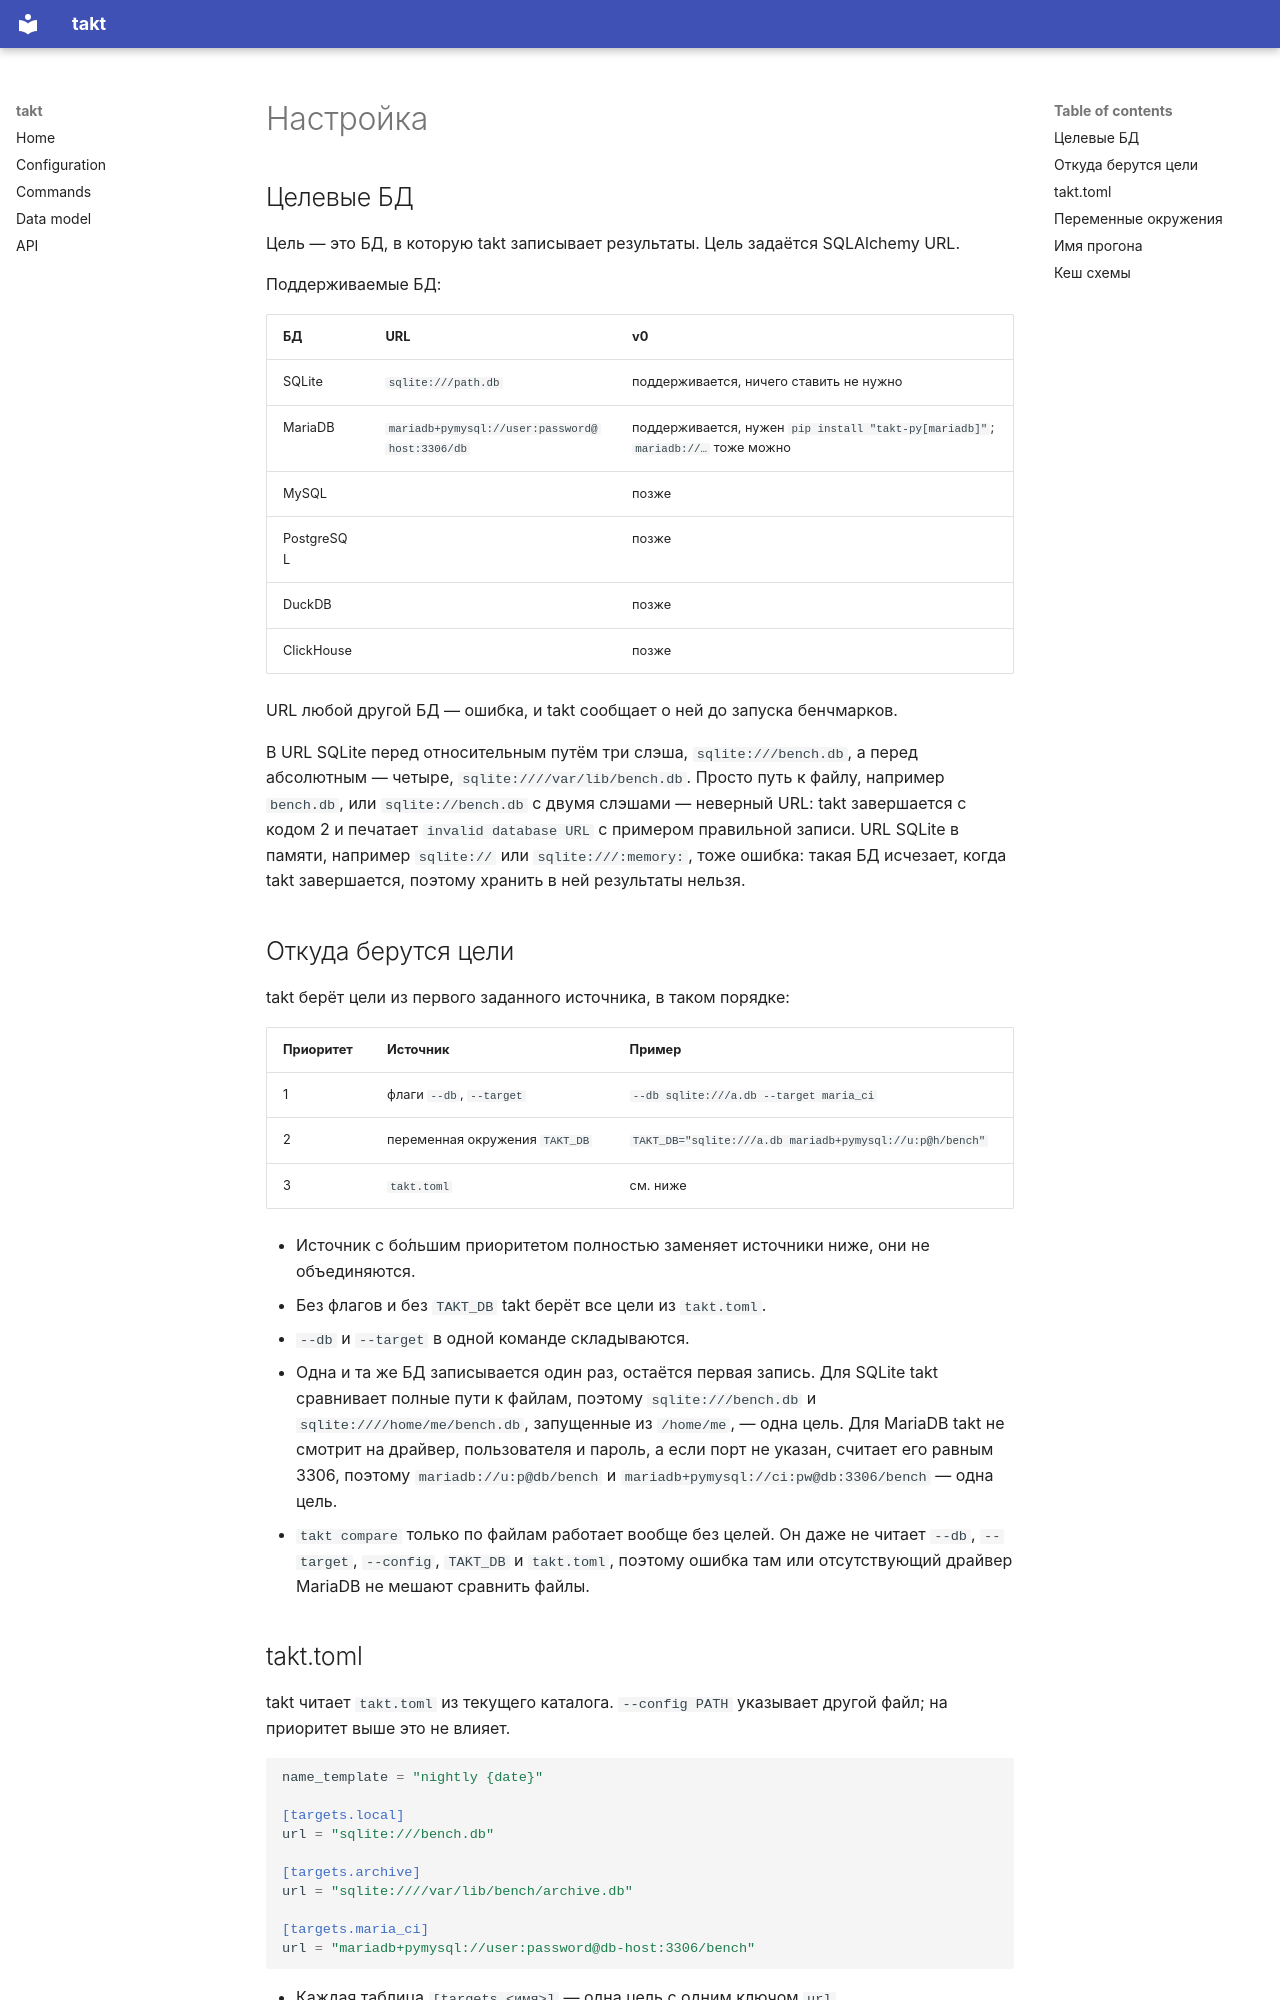

repository: ashm-dev/takt · page: configuration.ru/index.html · generator: mkdocs

# Настройка

## Целевые БД

Цель — это БД, в которую takt записывает результаты.
Цель задаётся SQLAlchemy URL.

Поддерживаемые БД:

| БД | URL | v0 |
|---|---|---|
| SQLite | `sqlite:///path.db` | поддерживается, ничего ставить не нужно |
| MariaDB | `mariadb+pymysql://user:password@host:3306/db` | поддерживается, нужен `pip install "takt-py[mariadb]"`; `mariadb://…` тоже можно |
| MySQL | | позже |
| PostgreSQL | | позже |
| DuckDB | | позже |
| ClickHouse | | позже |

URL любой другой БД — ошибка, и takt сообщает о ней до запуска бенчмарков.

В URL SQLite перед относительным путём три слэша, `sqlite:///bench.db`, а перед абсолютным — четыре, `sqlite:////var/lib/bench.db`.
Просто путь к файлу, например `bench.db`, или `sqlite://bench.db` с двумя слэшами — неверный URL: takt завершается с кодом 2 и печатает `invalid database URL` с примером правильной записи.
URL SQLite в памяти, например `sqlite://` или `sqlite:///:memory:`, тоже ошибка: такая БД исчезает, когда takt завершается, поэтому хранить в ней результаты нельзя.

## Откуда берутся цели

takt берёт цели из первого заданного источника, в таком порядке:

| Приоритет | Источник | Пример |
|---|---|---|
| 1 | флаги `--db`, `--target` | `--db sqlite:///a.db --target maria_ci` |
| 2 | переменная окружения `TAKT_DB` | `TAKT_DB="sqlite:///a.db mariadb+pymysql://u:p@h/bench"` |
| 3 | `takt.toml` | см. ниже |

- Источник с бо́льшим приоритетом полностью заменяет источники ниже, они не объединяются.
- Без флагов и без `TAKT_DB` takt берёт все цели из `takt.toml`.
- `--db` и `--target` в одной команде складываются.
- Одна и та же БД записывается один раз, остаётся первая запись. Для SQLite takt сравнивает полные пути к файлам, поэтому `sqlite:///bench.db` и `sqlite:////home/me/bench.db`, запущенные из `/home/me`, — одна цель. Для MariaDB takt не смотрит на драйвер, пользователя и пароль, а если порт не указан, считает его равным 3306, поэтому `mariadb://u:p@db/bench` и `mariadb+pymysql://ci:pw@db:3306/bench` — одна цель.
- `takt compare` только по файлам работает вообще без целей. Он даже не читает `--db`, `--target`, `--config`, `TAKT_DB` и `takt.toml`, поэтому ошибка там или отсутствующий драйвер MariaDB не мешают сравнить файлы.
